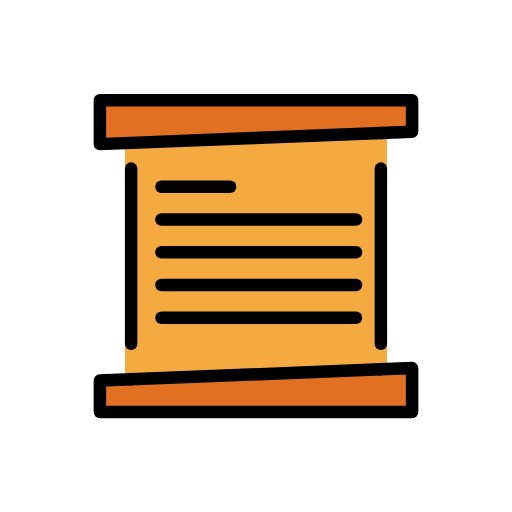
t = 0.00 s
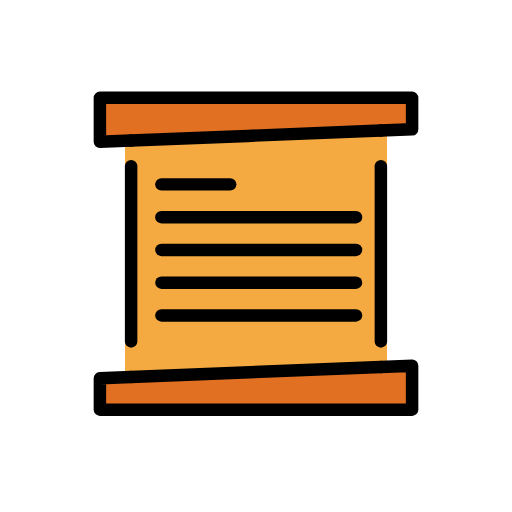
t = 0.48 s
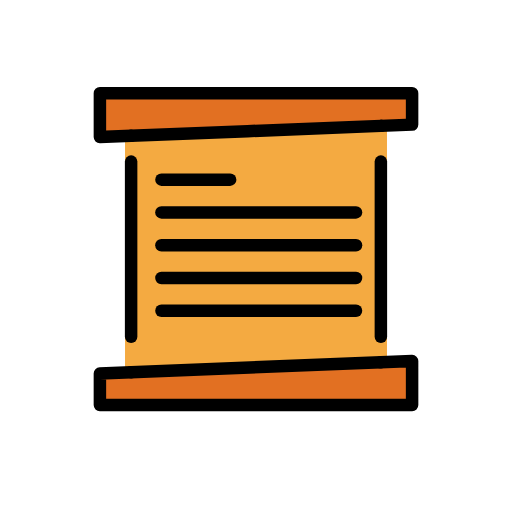
t = 1.43 s
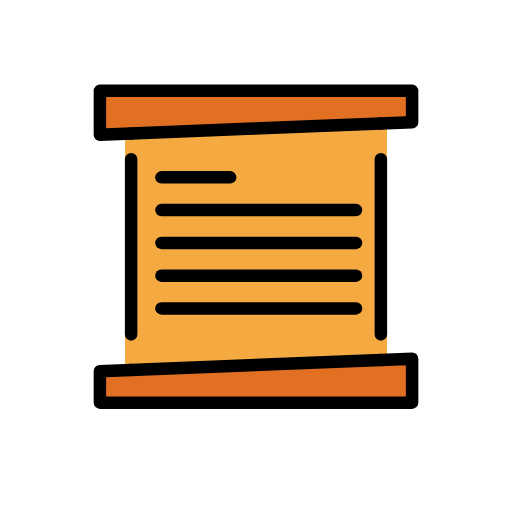
t = 1.90 s
t = 2.38 s: frame unchanged from t = 1.43 s, image omitted
t = 3.33 s: frame unchanged from t = 0.48 s, image omitted

The animated SVG that drew these frames (rendered in a browser with its animation timeline set to each time). Animation: 1 SMIL element (animateTransform=1); one cycle of 3.80 s, repeats indefinitely.

<?xml version='1.0' encoding='utf-8'?>
<svg xmlns="http://www.w3.org/2000/svg" id="emoji" viewBox="-5 -5 82 82" width="200" height="200" role="img">
  <title>OpenMoji: scroll</title><g><g id="color">
    <rect x="15.0229" y="16.2834" width="41.9541" height="40.9771" fill="#F4AA41" stroke="none" />
    <polyline fill="#E27022" stroke="none" stroke-linecap="round" stroke-linejoin="round" stroke-miterlimit="10" stroke-width="2" points="16,55.7479 11,55.9479 11,60.9896 61,60.9896 61,53.9479 56,54.1479" />
    <polyline fill="#E27022" stroke="none" stroke-linecap="round" stroke-linejoin="round" stroke-miterlimit="10" stroke-width="2" points="56,16.2834 61,16.0834 61,11.0417 11,11.0417 11,18.0834 16,17.8834" />
  </g>
  <g id="hair" />
  <g id="skin" />
  <g id="skin-shadow" />
  <g id="line">
    <polyline fill="none" stroke="#000000" stroke-linecap="round" stroke-linejoin="round" stroke-miterlimit="10" stroke-width="2" points="16,55.7479 11,55.9479 11,60.9896 61,60.9896 61,53.9479 56,54.1479" />
    <polyline fill="none" stroke="#000000" stroke-linecap="round" stroke-linejoin="round" stroke-miterlimit="10" stroke-width="2" points="56,16.2834 61,16.0834 61,11.0417 11,11.0417 11,18.0834 16,17.8834" />
    <polyline fill="none" stroke="#000000" stroke-linecap="round" stroke-linejoin="round" stroke-miterlimit="10" stroke-width="2" points="56,16.2834 34.6258,17.1383 16,17.8834" />
    <line x1="16" x2="56" y1="55.7479" y2="54.1479" fill="none" stroke="#000000" stroke-linecap="round" stroke-linejoin="round" stroke-miterlimit="10" stroke-width="2" />
    <line x1="16" x2="16" y1="22.0023" y2="50.0603" fill="none" stroke="#000000" stroke-linecap="round" stroke-linejoin="round" stroke-miterlimit="10" stroke-width="2" />
    <line x1="56" x2="56" y1="22.0023" y2="50.0603" fill="none" stroke="#000000" stroke-linecap="round" stroke-linejoin="round" stroke-miterlimit="10" stroke-width="2" />
    <line x1="20.8523" x2="31.8614" y1="24.9034" y2="24.9034" fill="none" stroke="#000000" stroke-linecap="round" stroke-linejoin="round" stroke-miterlimit="10" stroke-width="2" />
    <line x1="20.8523" x2="52.019" y1="30.1515" y2="30.1515" fill="none" stroke="#000000" stroke-linecap="round" stroke-linejoin="round" stroke-miterlimit="10" stroke-width="2" />
    <line x1="20.8523" x2="52.019" y1="35.3997" y2="35.3997" fill="none" stroke="#000000" stroke-linecap="round" stroke-linejoin="round" stroke-miterlimit="10" stroke-width="2" />
    <line x1="20.8523" x2="52.019" y1="40.6479" y2="40.6479" fill="none" stroke="#000000" stroke-linecap="round" stroke-linejoin="round" stroke-miterlimit="10" stroke-width="2" />
    <line x1="20.8523" x2="52.019" y1="45.896" y2="45.896" fill="none" stroke="#000000" stroke-linecap="round" stroke-linejoin="round" stroke-miterlimit="10" stroke-width="2" />
  </g>
<animateTransform attributeName="transform" type="translate" values="0 0;0 -1.5;0 0" dur="3.8s" repeatCount="indefinite" /></g></svg>
